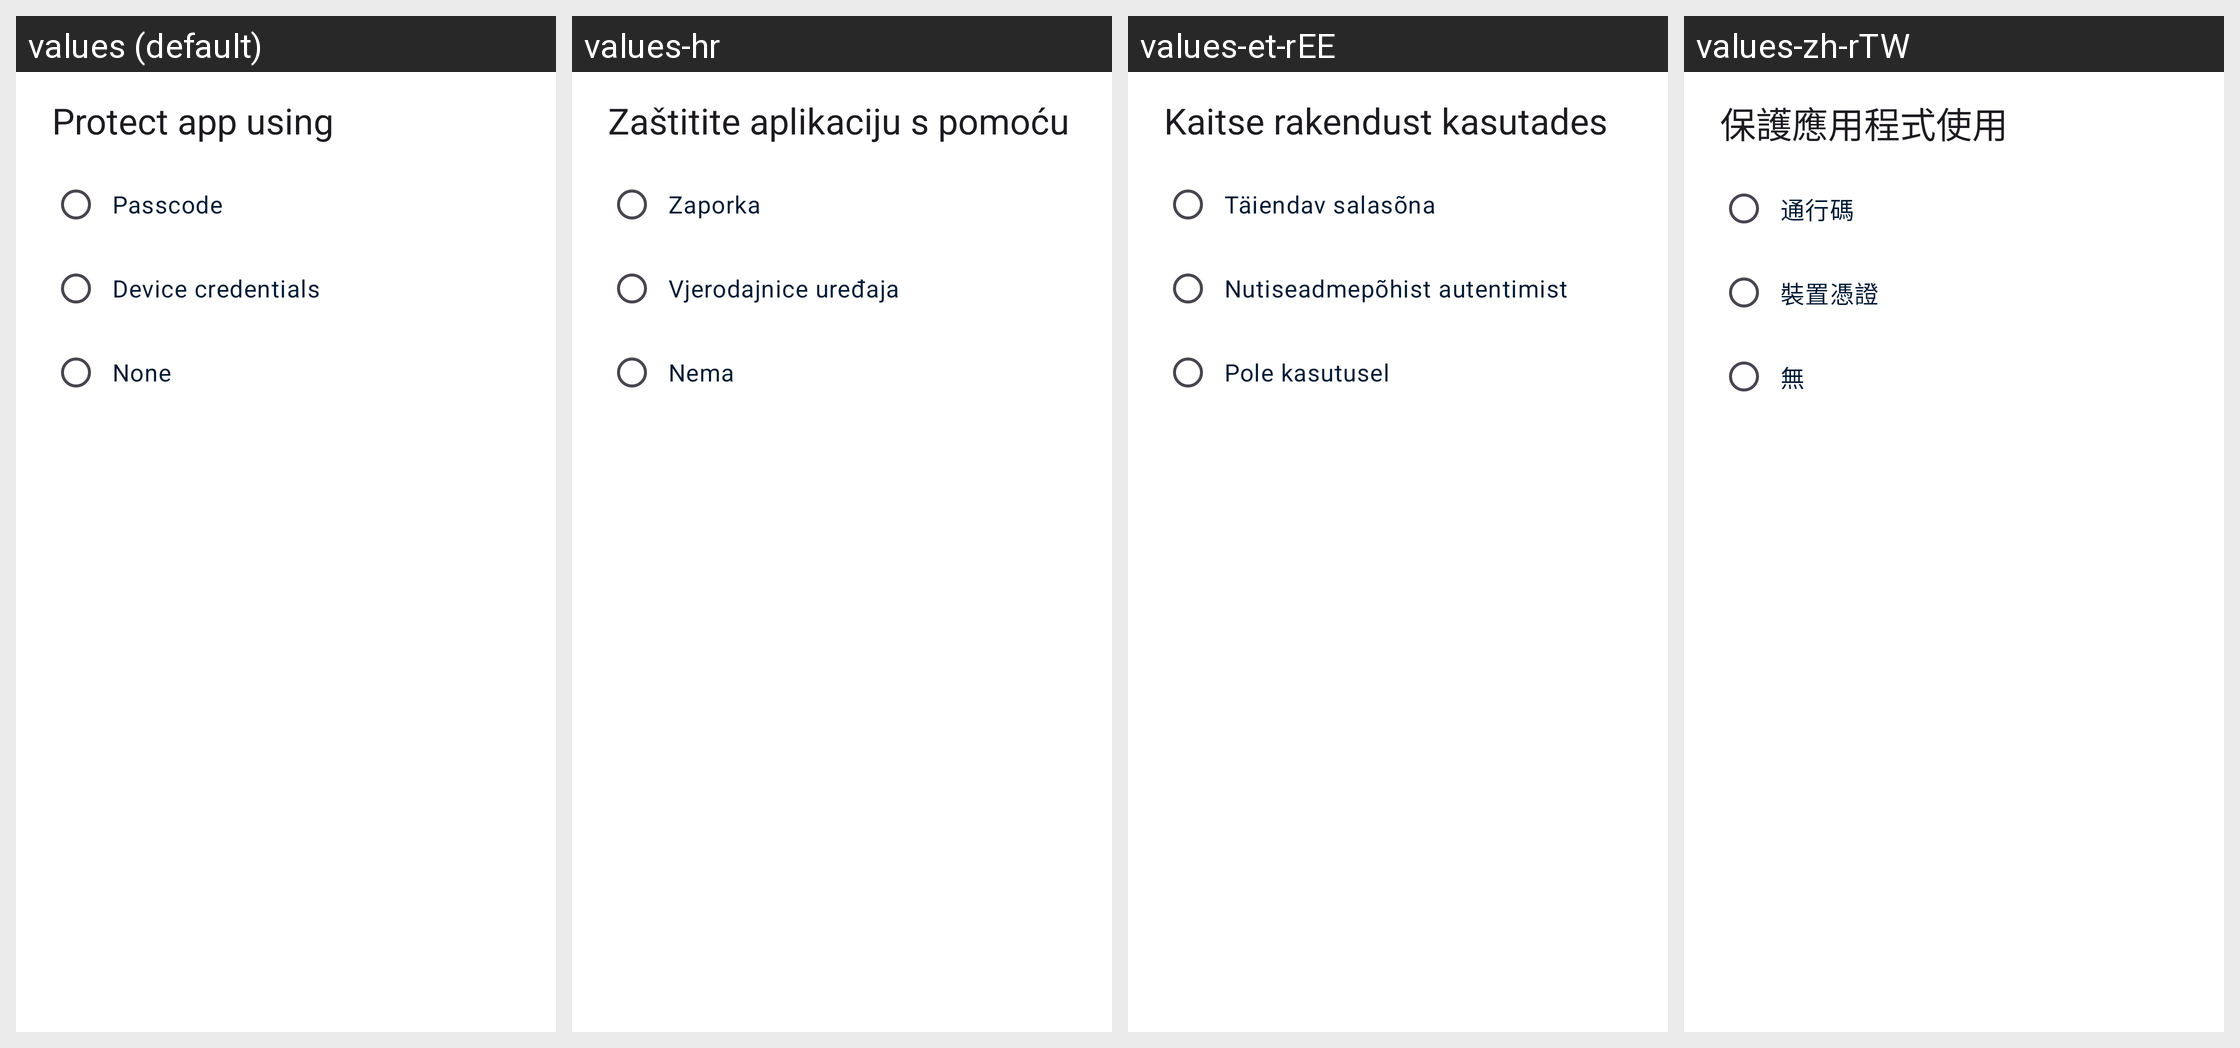

Strings drawn on this Android screen and how each of the app's shown locales translates them:
Android screen res/layout/dialog_app_passcode.xml rendered under 4 locales, left to right: values (default), values-hr, values-et-rEE, values-zh-rTW. Device: Nexus 5 (rendered at 1080×1920; each locale shown at half size, 540×960, under a caption strip naming it); theme Theme.Fraylon.Toolbar.
Other locales in the repository, not shown: values-ar, values-ast, values-bg-rBG, values-br, values-ca, values-cs-rCZ, values-da, values-de, values-el, values-eo, values-es, values-es-rAR, values-es-rCO, values-es-rEC, values-es-rMX, values-eu, values-fa, values-fi-rFI, values-fr, values-ga, values-gd, values-gl, values-hu-rHU, values-in, values-is, values-it, values-iw, values-ja-rJP, values-ka, values-kab, values-ko, values-lo, values-lt-rLT, values-lv, values-mk, values-nb-rNO, values-nl, values-pl, values-pt-rBR, values-pt-rPT, values-ro, values-ru, values-sc, values-sk-rSK, values-sl, values-sq, values-sr, values-sv, values-sw, values-th-rTH, values-tk, values-tr, values-ug, values-uk, values-vi, values-zh-rCN, values-zh-rHK.
Strings drawn on this screen, with the default value and each locale's value (text and hints the layout hard-codes, and strings that could not be matched under every locale, appear in the picture but are not listed):

prefs_lock_title
  values: Protect app using
  values-hr: Zaštitite aplikaciju s pomoću
  values-et-rEE: Kaitse rakendust kasutades
  values-zh-rTW: 保護應用程式使用

prefs_lock_using_passcode
  values: Passcode
  values-hr: Zaporka
  values-et-rEE: Täiendav salasõna
  values-zh-rTW: 通行碼

prefs_lock_using_device_credentials
  values: Device credentials
  values-hr: Vjerodajnice uređaja
  values-et-rEE: Nutiseadmepõhist autentimist
  values-zh-rTW: 裝置憑證

prefs_lock_none
  values: None
  values-hr: Nema
  values-et-rEE: Pole kasutusel
  values-zh-rTW: 無
